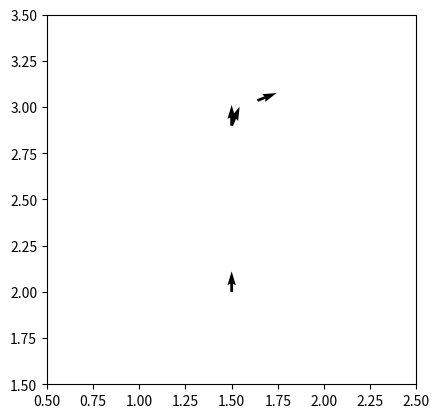

This figure's Python source:
import math
import numpy as np
import matplotlib.pyplot as plt

plt.gca().set_aspect('equal')

def diffdrive(x,y,theta,v_l,v_r,t,l):

    # straight line
    if(v_r == v_l):
        theta_n = theta
        x_n = x + v_r * np.cos(theta) * t
        y_n = y + v_r * np.sin(theta) * t
        return x_n, y_n , theta_n

    R = l/2 * ((v_r + v_l) / (v_r - v_l))
    
    # calculate ICC_x , ICC_y
    ICC_x = x - (R * math.sin(theta))
    ICC_y = y + (R * math.cos(theta))
    p_1 = np.array([x - ICC_x , y - ICC_y, theta ])
    w = (v_r - v_l) / l
    T = np.array(
        [[np.cos(w*t), -np.sin(w*t), 0],
        [np.sin(w*t), np.cos(w*t), 0],
        [0 , 0, 1]
        ])
    p_2 = np.dot(T,p_1) + np.array([ICC_x, ICC_y, w*t])
    x_n = p_2[0]
    y_n = p_2[1]
    theta_n = p_2[2]
    return x_n,y_n,theta_n

plt.quiver(1.5, 2.0, np.cos(math.pi/2), np.sin(math.pi/2))
c1_x, c1_y, c1_theta = diffdrive(1.5, 2.0, math.pi/2, 0.3, 0.3, 3, 0.5) 
plt.quiver(c1_x, c1_y, np.cos(c1_theta), np.sin(c1_theta))
c2_x, c2_y, c2_theta = diffdrive(c1_x, c1_y, c1_theta, 0.1, -0.1, 1, 0.5) 
plt.quiver(c2_x, c2_y, np.cos(c2_theta), np.sin(c2_theta))
c3_x, c3_y, c3_theta = diffdrive(c2_x, c2_y, c2_theta, 0.2, 0, 2, 0.5) 
plt.quiver(c3_x, c3_y, np.cos(c3_theta), np.sin(c3_theta))

print(c1_x, c1_y, c1_theta)
print(c2_x, c2_y, c2_theta)
print(c3_x, c3_y, c3_theta)

plt.xlim([0.5, 2.5])
plt.ylim([1.5, 3.5])

plt.show()